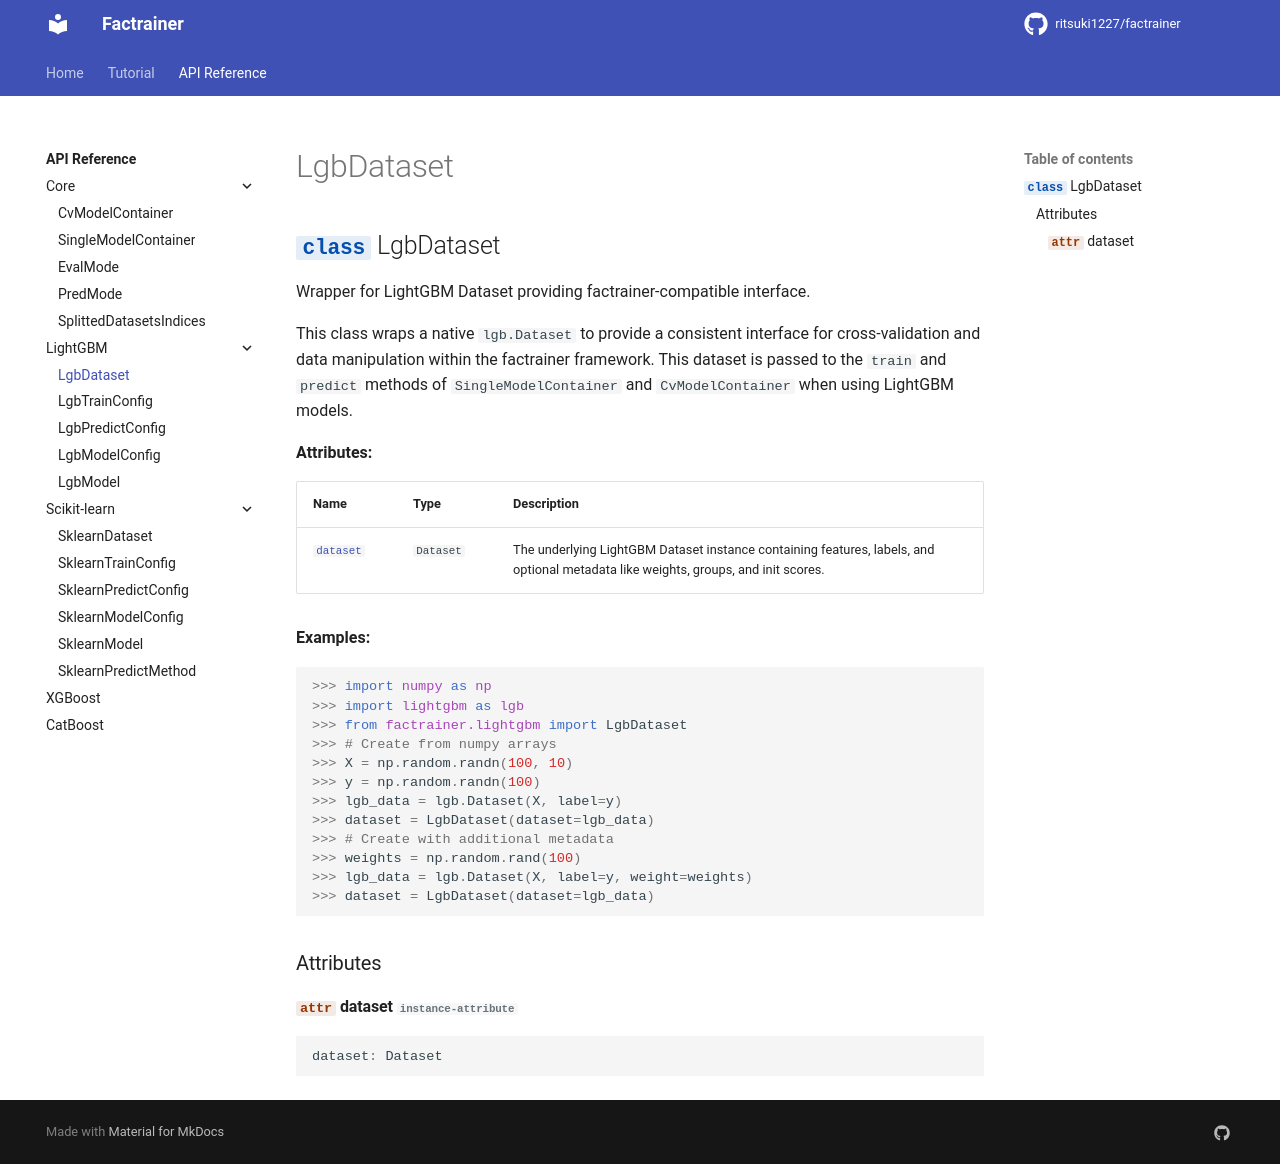

repository: ritsuki1227/factrainer · page: latest/reference/lightgbm/lgbdataset/index.html · generator: mkdocs

# LgbDataset

::: factrainer.lightgbm.LgbDataset
    options:
        members:
            - dataset
